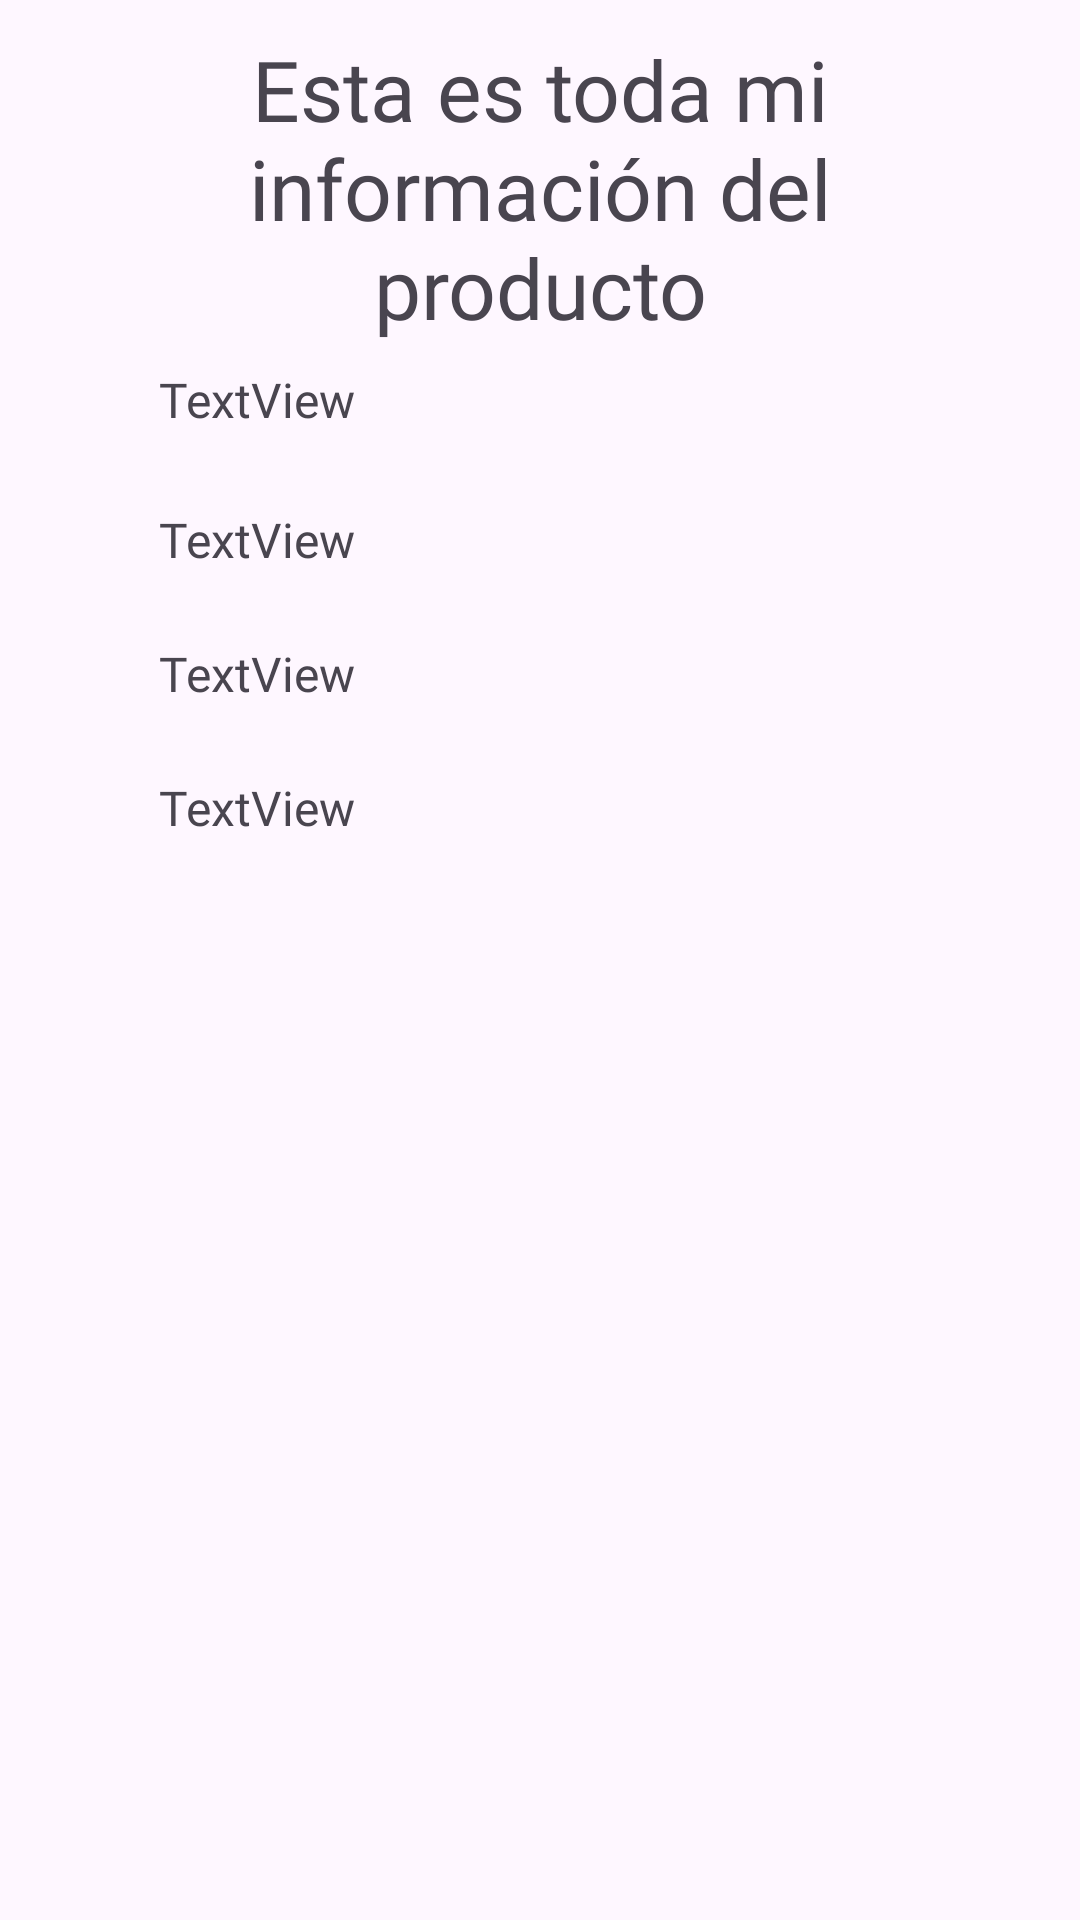

Produce the Android XML layout that renders to this screen, including the resource entries it uses.
<!-- AndroidManifest.xml: application theme Theme.CRUDLuzGaspario2A -->
<!-- res/layout/activity_detalle_productos.xml -->
<?xml version="1.0" encoding="utf-8"?>
<androidx.constraintlayout.widget.ConstraintLayout xmlns:android="http://schemas.android.com/apk/res/android"
    xmlns:app="http://schemas.android.com/apk/res-auto"
    xmlns:tools="http://schemas.android.com/tools"
    android:id="@+id/main"
    android:layout_width="match_parent"
    android:layout_height="match_parent"
    tools:context=".detalle_Productos">

    <TextView
        android:id="@+id/textView"
        android:layout_width="305dp"
        android:layout_height="130dp"
        android:layout_marginBottom="66dp"
        android:fontFamily="@font/comfortaa_bold"
        android:text="Esta es toda mi información del producto"
        android:textAlignment="center"
        android:textSize="28sp"
        app:layout_constraintBottom_toBottomOf="parent"
        app:layout_constraintEnd_toEndOf="parent"
        app:layout_constraintStart_toStartOf="parent"
        app:layout_constraintTop_toTopOf="parent"
        app:layout_constraintVertical_bias="0.025" />

    <TextView
        android:id="@+id/txtUUID_Detalle"
        android:layout_width="wrap_content"
        android:layout_height="wrap_content"
        android:layout_marginStart="53dp"
        android:layout_marginBottom="25dp"
        android:fontFamily="@font/comfortaa"
        android:text="TextView"
        android:textSize="16sp"
        app:layout_constraintBottom_toTopOf="@+id/txtNombreDetalle"
        app:layout_constraintStart_toStartOf="parent"
        app:layout_constraintTop_toBottomOf="@+id/textView" />

    <TextView
        android:id="@+id/txtNombreDetalle"
        android:layout_width="wrap_content"
        android:layout_height="wrap_content"
        android:layout_marginBottom="23dp"
        android:fontFamily="@font/comfortaa"
        android:text="TextView"
        android:textSize="16sp"
        app:layout_constraintBottom_toTopOf="@+id/txtPrecioDetalle"
        app:layout_constraintStart_toStartOf="@+id/txtUUID_Detalle"
        app:layout_constraintTop_toBottomOf="@+id/txtUUID_Detalle" />

    <TextView
        android:id="@+id/txtPrecioDetalle"
        android:layout_width="wrap_content"
        android:layout_height="wrap_content"
        android:layout_marginBottom="23dp"
        android:fontFamily="@font/comfortaa"
        android:text="TextView"
        android:textSize="16sp"
        app:layout_constraintBottom_toTopOf="@+id/txtCantidadDetalle"
        app:layout_constraintStart_toStartOf="@+id/txtNombreDetalle"
        app:layout_constraintTop_toBottomOf="@+id/txtNombreDetalle" />

    <TextView
        android:id="@+id/txtCantidadDetalle"
        android:layout_width="wrap_content"
        android:layout_height="wrap_content"
        android:layout_marginBottom="379dp"
        android:fontFamily="@font/comfortaa"
        android:text="TextView"
        android:textSize="16sp"
        app:layout_constraintBottom_toBottomOf="parent"
        app:layout_constraintStart_toStartOf="@+id/txtPrecioDetalle"
        app:layout_constraintTop_toBottomOf="@+id/txtPrecioDetalle" />

    <ImageView
        android:id="@+id/imgAtras"
        android:layout_width="wrap_content"
        android:layout_height="wrap_content"
        app:layout_constraintBottom_toBottomOf="parent"
        app:layout_constraintEnd_toEndOf="parent"
        app:layout_constraintHorizontal_bias="0.041"
        app:layout_constraintStart_toStartOf="parent"
        app:layout_constraintTop_toTopOf="parent"
        app:layout_constraintVertical_bias="0.022"
        app:srcCompat="@drawable/baseline_arrow_back_ios_24" />
</androidx.constraintlayout.widget.ConstraintLayout>
<!-- resources referenced by this layout -->
<resources>
  <style name="Theme.CRUDLuzGaspario2A" parent="Base.Theme.CRUDLuzGaspario2A" />
  <style name="Base.Theme.CRUDLuzGaspario2A" parent="Theme.Material3.DayNight.NoActionBar">
          
          
      </style>
</resources>
